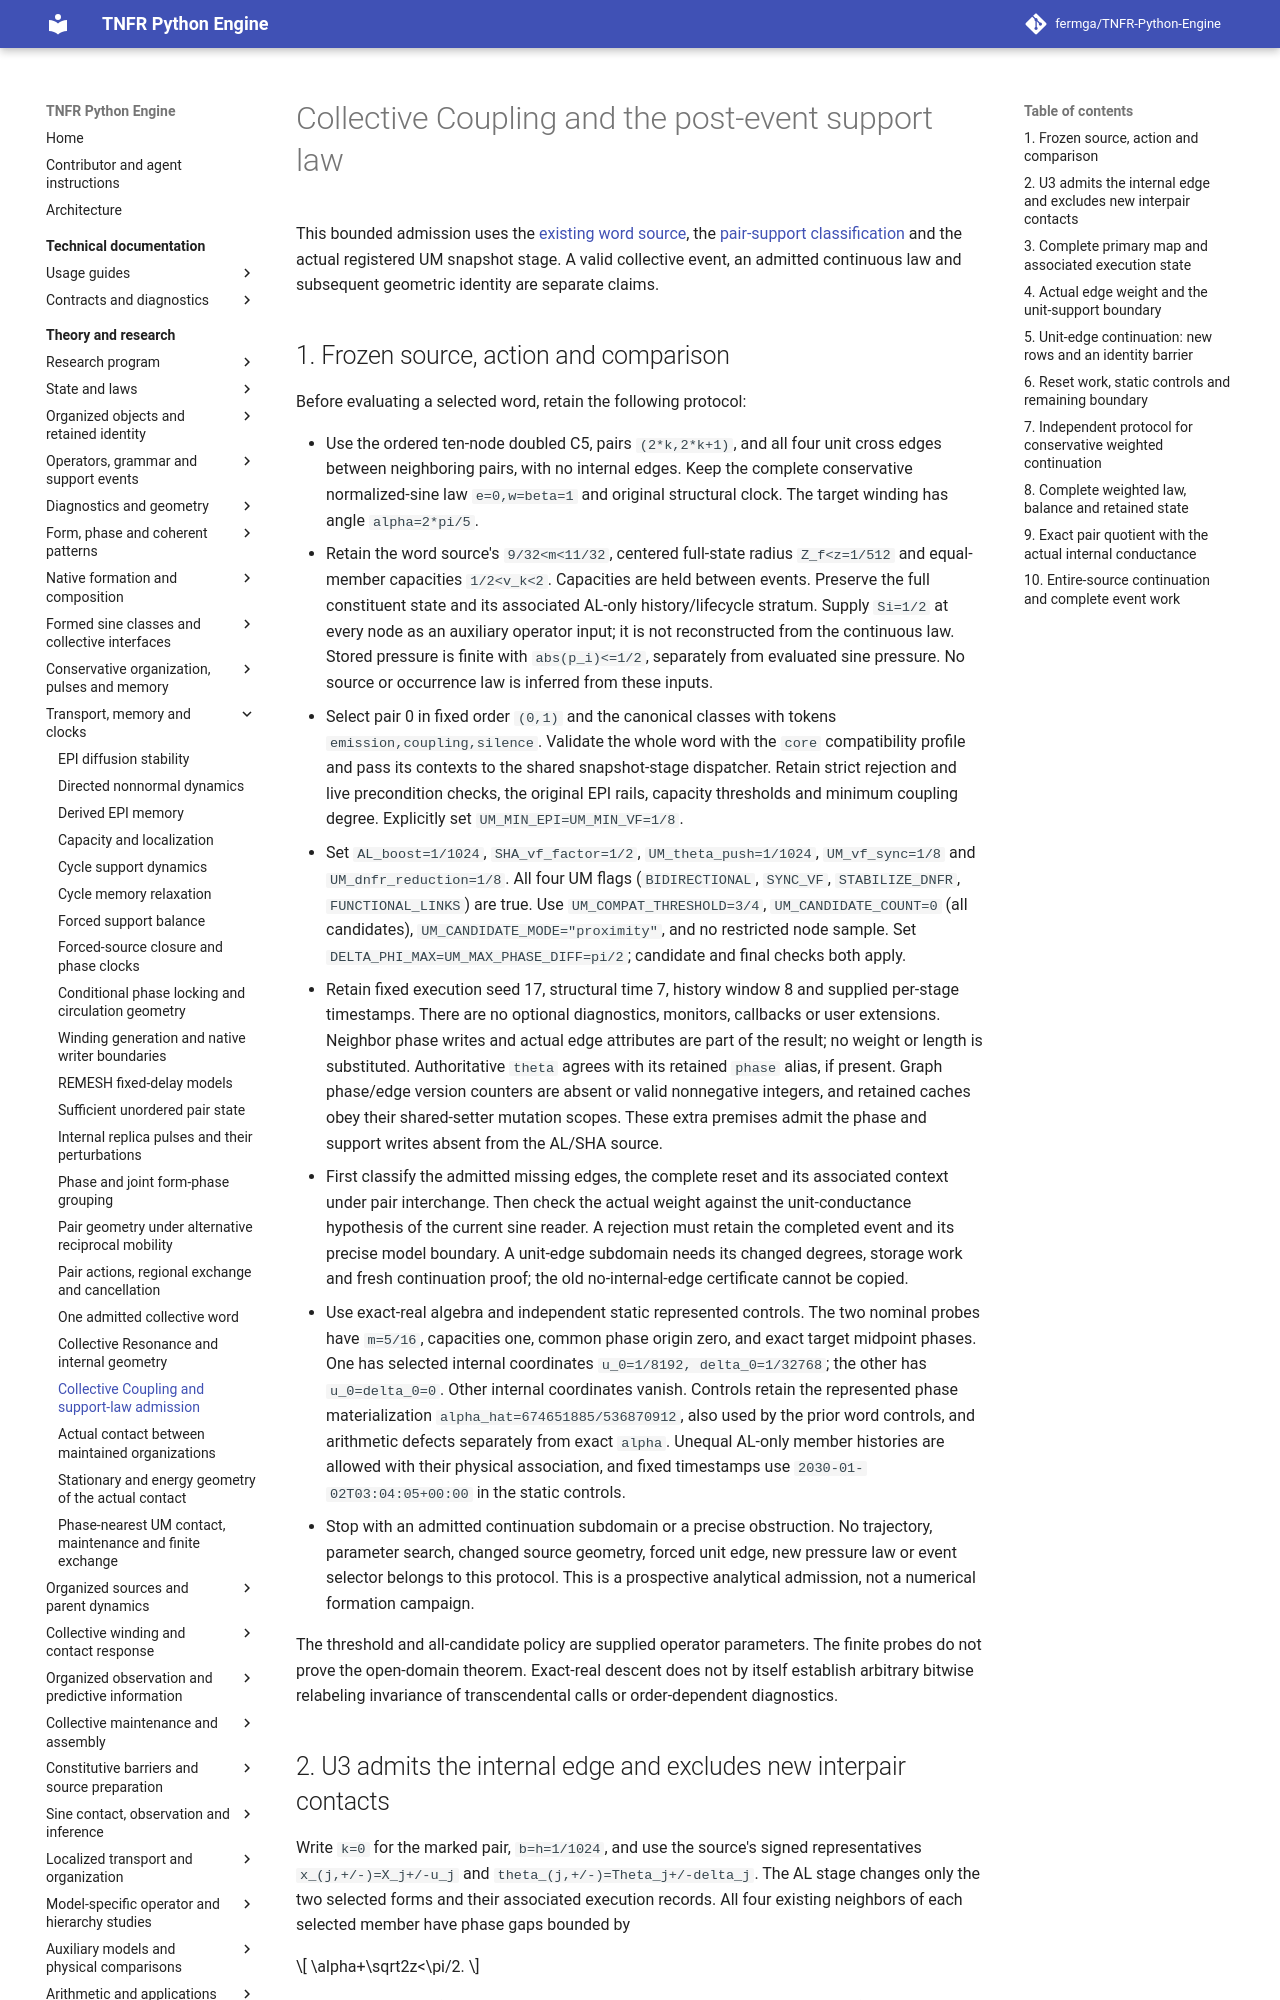

repository: fermga/TNFR-Python-Engine · page: theory/nodal/SINE_PAIR_COUPLING/index.html · generator: mkdocs

# Collective Coupling and the post-event support law

This bounded admission uses the [existing word source](SINE_PAIR_WORD.md#collective-word-source-domain),
the [pair-support classification](SINE_PAIR_STATE.md#sine-pair-support-symmetry)
and the actual registered UM snapshot stage. A valid collective event, an
admitted continuous law and subsequent geometric identity are separate claims.

<a id="collective-coupling-protocol"></a>
## 1. Frozen source, action and comparison

Before evaluating a selected word, retain the following protocol:

- Use the ordered ten-node doubled C5, pairs `(2*k,2*k+1)`, and all four
  unit cross edges between neighboring pairs, with no internal edges.
  Keep the complete conservative normalized-sine law `e=0,w=beta=1`
  and original structural clock. The target winding has angle `alpha=2*pi/5`.
- Retain the word source's `9/32<m<11/32`, centered full-state radius
  `Z_f<z=1/512` and equal-member capacities `1/2<v_k<2`. Capacities are
  held between events. Preserve the full constituent state and its associated
  AL-only history/lifecycle stratum. Supply `Si=1/2` at every node as an
  auxiliary operator input; it is not reconstructed from the continuous law.
  Stored pressure is finite with `abs(p_i)<=1/2`, separately from evaluated
  sine pressure. No source or occurrence law is inferred from these inputs.
- Select pair 0 in fixed order `(0,1)` and the canonical classes with tokens
  `emission,coupling,silence`. Validate the whole word with the `core`
  compatibility profile and pass its contexts to the shared snapshot-stage
  dispatcher. Retain strict rejection and live precondition checks, the
  original EPI rails, capacity thresholds and minimum coupling degree.
  Explicitly set `UM_MIN_EPI=UM_MIN_VF=1/8`.
- Set `AL_boost=1/1024`, `SHA_vf_factor=1/2`, `UM_theta_push=1/1024`,
  `UM_vf_sync=1/8` and `UM_dnfr_reduction=1/8`. All four UM flags
  (`BIDIRECTIONAL`, `SYNC_VF`, `STABILIZE_DNFR`, `FUNCTIONAL_LINKS`) are
  true. Use `UM_COMPAT_THRESHOLD=3/4`, `UM_CANDIDATE_COUNT=0` (all
  candidates), `UM_CANDIDATE_MODE="proximity"`, and no restricted node sample.
  Set `DELTA_PHI_MAX=UM_MAX_PHASE_DIFF=pi/2`; candidate and final checks
  both apply.
- Retain fixed execution seed 17, structural time 7, history window 8 and
  supplied per-stage timestamps. There are no optional diagnostics, monitors,
  callbacks or user extensions. Neighbor phase writes and actual edge
  attributes are part of the result; no weight or length is substituted.
  Authoritative `theta` agrees with its retained `phase` alias, if present.
  Graph phase/edge version counters are absent or valid nonnegative integers,
  and retained caches obey their shared-setter mutation scopes. These extra
  premises admit the phase and support writes absent from the AL/SHA source.
- First classify the admitted missing edges, the complete reset and its
  associated context under pair interchange. Then check the actual weight
  against the unit-conductance hypothesis of the current sine reader. A
  rejection must retain the completed event and its precise model boundary.
  A unit-edge subdomain needs its changed degrees, storage work and fresh
  continuation proof; the old no-internal-edge certificate cannot be copied.
- Use exact-real algebra and independent static represented controls. The
  two nominal probes have `m=5/16`, capacities one, common phase origin zero,
  and exact target midpoint phases. One has selected internal coordinates
  `u_0=1/8192, delta_0=1/32768`; the other has `u_0=delta_0=0`.
  Other internal coordinates vanish. Controls retain the represented phase
  materialization `alpha_hat=674651885/536870912`, also used by the prior
  word controls, and arithmetic defects separately from exact `alpha`.
  Unequal AL-only member
  histories are allowed with their physical association, and fixed timestamps
  use `2030-01-02T03:04:05+00:00` in the static controls.
- Stop with an admitted continuation subdomain or a precise obstruction.
  No trajectory, parameter search, changed source geometry, forced unit edge,
  new pressure law or event selector belongs to this protocol. This is a
  prospective analytical admission, not a numerical formation campaign.

The threshold and all-candidate policy are supplied operator parameters.
The finite probes do not prove the open-domain theorem. Exact-real descent
does not by itself establish arbitrary bitwise relabeling invariance of
transcendental calls or order-dependent diagnostics.

<a id="collective-coupling-admission"></a>
